The GitHub repository DenizAltunkapan/greek-letters-cnn contains a labelled image folder "data" with 21 categories: alpha, beta, chi, delta, epsilon, eta, gamma, iota, kappa, lambda, lamda, omega, omicron, phi, psi, rho, sigma, tau, theta, upsilon, zeta. Examples follow, each with its label.

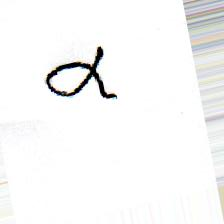
Label: alpha

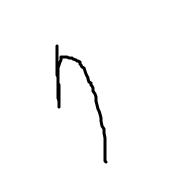
Label: eta

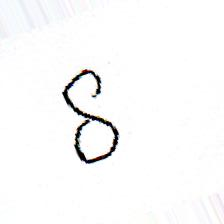
Label: delta

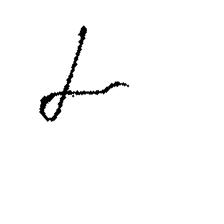
Label: gamma

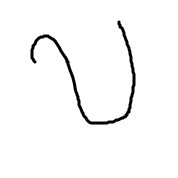
Label: upsilon

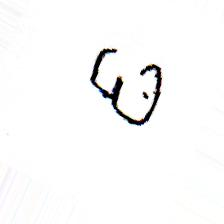
Label: omega
